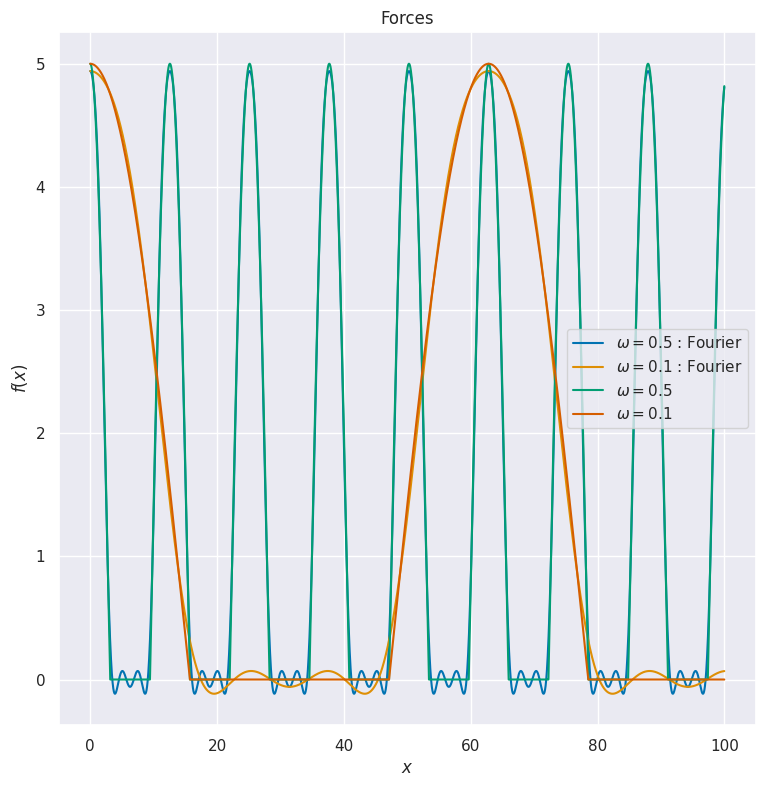

Python code for this plot: (Note: this script raises an exception after producing the figure.)
import matplotlib.pyplot as plt
import numpy as np
import seaborn as sns
from scipy.optimize import curve_fit

f0 = 5.0

def f2(t, omega):
    force = f0 * np.cos(omega * t)
    if np.cos(omega * t) < 0:
        force = 0
    return force

def f(t, omega):
    force = f0 * (1.0 / np.pi + 0.5 * np.cos(omega * t)\
            + 2.0 / (3.0 * np.pi) * np.cos(2.0 * omega * t)\
            - 2.0 / (15.0 * np.pi) * np.cos(4.0 * omega * t))
    return force

sns.set(context='notebook', palette='colorblind')
fig, ax = plt.subplots(figsize=(9, 9))
ax.set_xlabel(r'$x$')
ax.set_ylabel(r'$f(x)$')
ax.set_title("Forces")

time = np.arange(0, 100.0, 0.01)
omega = 0.5
ax.plot(time, f(time, omega), label=r'$\omega=$%.1f : Fourier' % omega)
omega = 0.1
ax.plot(time, f(time, omega), label=r'$\omega=$%.1f : Fourier' % omega)

force = np.arange(0, 100.0, 0.01)
omega = 0.5
for i in range(len(time)):
    force[i] = f2(time[i], omega)
ax.plot(time, force, label=r'$\omega=$%.1f' % omega)
omega = 0.1
for i in range(len(time)):
    force[i] = f2(time[i], omega)
ax.plot(time, force, label=r'$\omega=$%.1f' % omega)

ax.legend()
fig.savefig("img/forces.pdf")
fig.savefig("img/forces.svg")
